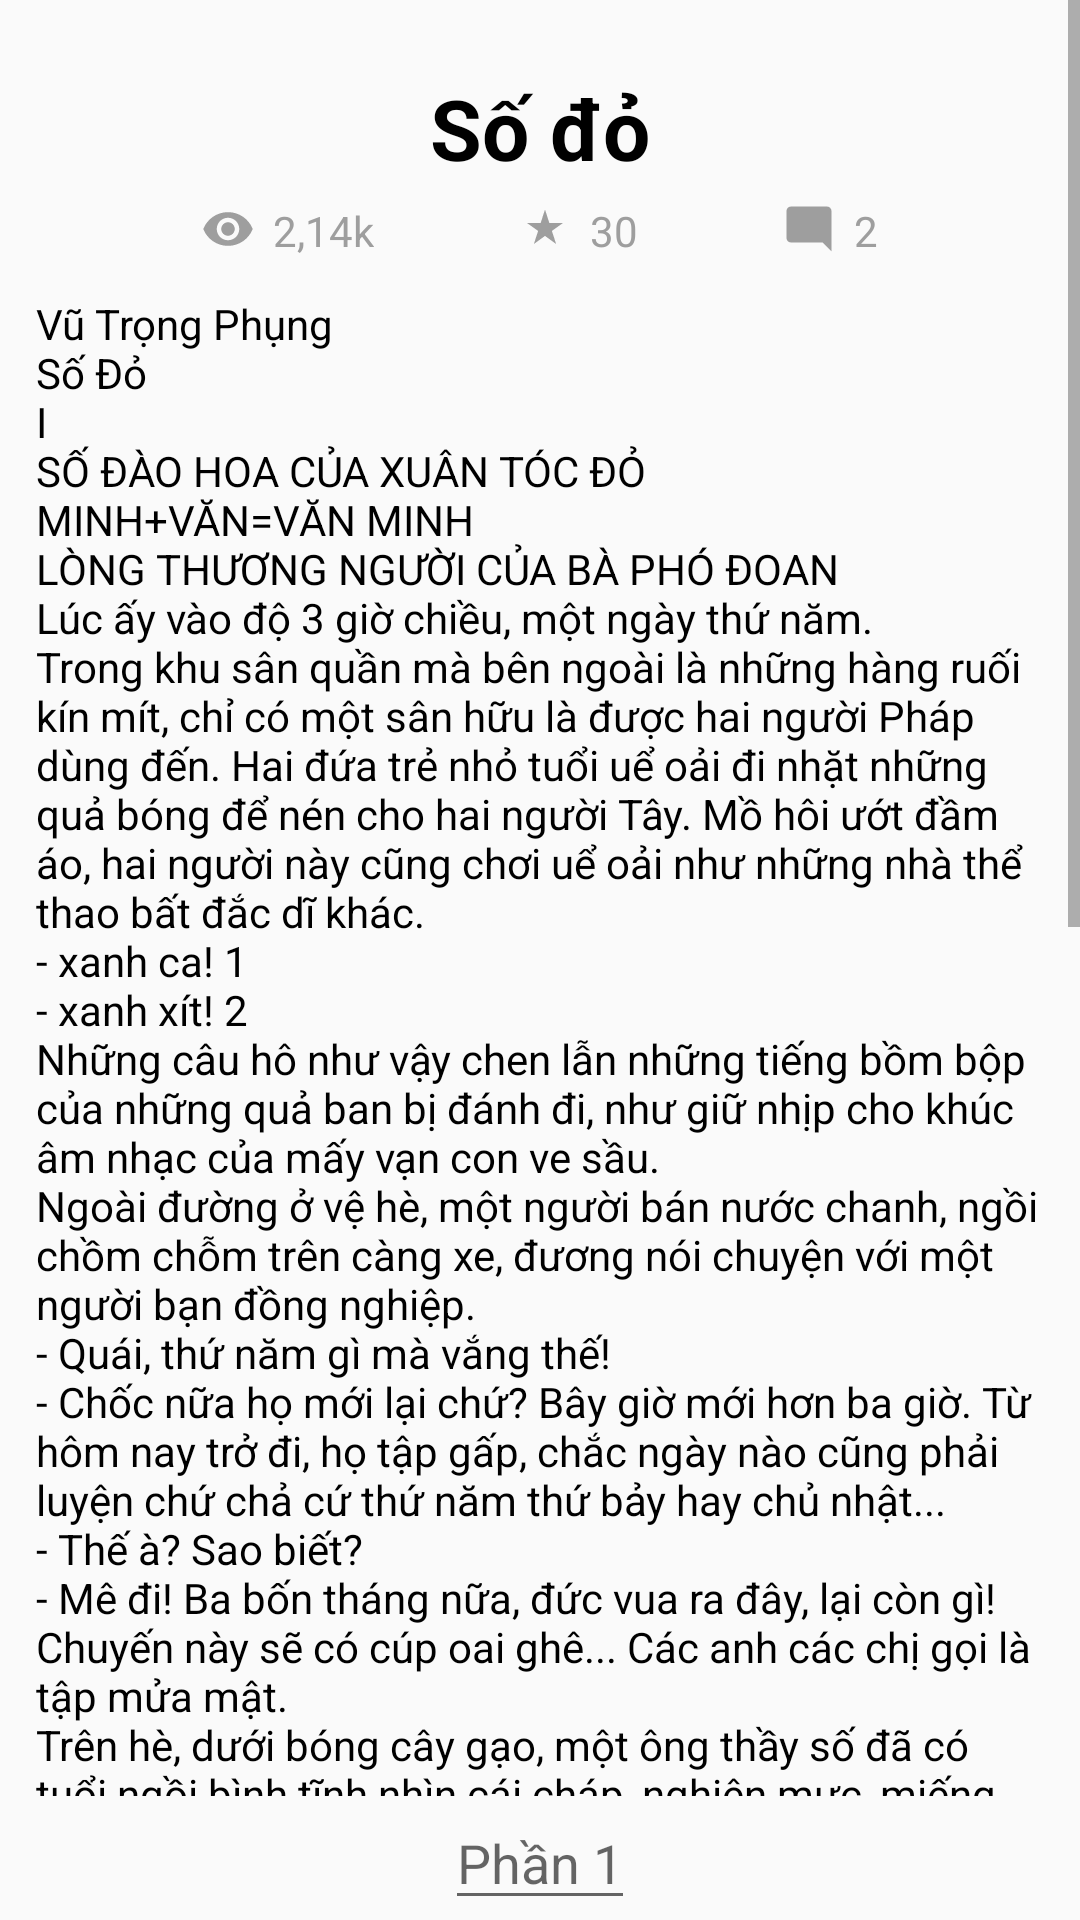

Reconstruct the res/layout file that produces this screen, plus the resources it refers to.
<!-- AndroidManifest.xml: application theme AppTheme -->
<!-- res/layout/activity_reading_book.xml -->
<?xml version="1.0" encoding="utf-8"?>
<RelativeLayout xmlns:android="http://schemas.android.com/apk/res/android"
    xmlns:app="http://schemas.android.com/apk/res-auto"
    xmlns:tools="http://schemas.android.com/tools"
    android:layout_width="match_parent"
    android:layout_height="match_parent"
    tools:context="com.example.quanla.book.ReadingBookActivity">

    <RelativeLayout
        android:id="@+id/rl1"
        android:layout_alignParentBottom="true"
        android:layout_width="match_parent"
        android:layout_height="wrap_content">

        <ImageView
            android:scaleType="fitCenter"
            android:id="@+id/iv_left"
            android:layout_centerVertical="true"
            android:layout_alignParentLeft="true"
            android:src="@drawable/ic_keyboard_arrow_left_black_24dp"
            android:layout_width="80dp"
            android:layout_height="wrap_content" />

        <EditText
            android:hint="Phần 1"
            android:focusable="false"
            android:layout_centerHorizontal="true"
            android:id="@+id/edt_page"
            android:layout_width="wrap_content"
            android:layout_height="wrap_content" />

        <ImageView
            android:scaleType="fitCenter"
            android:id="@+id/iv_right"
            android:src="@drawable/ic_keyboard_arrow_right_black_24dp"
            android:layout_alignParentRight="true"
            android:layout_centerVertical="true"
            android:layout_width="80dp"
            android:layout_height="wrap_content" />

    </RelativeLayout>
    <ScrollView
        android:id="@+id/sv"
        android:layout_above="@id/rl1"
        android:layout_width="match_parent"
        android:layout_height="match_parent">

        <RelativeLayout
            android:layout_width="match_parent"
            android:layout_height="wrap_content">

            <TextView
                android:textStyle="bold"
                android:textColor="#000000"
                android:layout_marginTop="24dp"
                android:textSize="28sp"
                android:text="Số đỏ"
                android:id="@+id/title"
                android:layout_centerHorizontal="true"
                android:layout_width="wrap_content"
                android:layout_height="wrap_content" />

            <RelativeLayout
                android:layout_centerHorizontal="true"
                android:layout_marginTop="6dp"
                android:layout_below="@id/title"
                android:id="@+id/rl"
                android:layout_width="wrap_content"
                android:layout_height="wrap_content">

                <ImageView
                    android:id="@+id/iv_eye"
                    app:srcCompat="@drawable/ic_remove_red_eye_black_24px"
                    android:layout_width="18dp"
                    android:layout_height="18dp" />
                <TextView
                    android:textColor="#9E9E9E"
                    android:layout_marginLeft="6dp"
                    android:id="@+id/txt_eye"
                    android:layout_centerVertical="true"
                    android:text="2,14k"
                    android:layout_toRightOf="@id/iv_eye"
                    android:layout_width="wrap_content"
                    android:layout_height="wrap_content" />

                <ImageView
                    android:layout_marginLeft="48dp"
                    android:layout_toRightOf="@id/txt_eye"
                    android:id="@+id/iv_star"
                    app:srcCompat="@drawable/ic_star_rate_white_18px"
                    android:layout_width="18dp"
                    android:layout_height="18dp" />
                <TextView
                    android:textColor="#9E9E9E"
                    android:layout_marginLeft="6dp"
                    android:id="@+id/txt_star"
                    android:layout_centerVertical="true"
                    android:text="30"
                    android:layout_toRightOf="@id/iv_star"
                    android:layout_width="wrap_content"
                    android:layout_height="wrap_content" />

                <ImageView
                    android:layout_marginLeft="48dp"
                    android:layout_toRightOf="@id/txt_star"
                    android:id="@+id/iv_cmt"
                    app:srcCompat="@drawable/ic_mode_comment_black_24px"
                    android:layout_width="18dp"
                    android:layout_height="18dp" />
                <TextView
                    android:textColor="#9E9E9E"
                    android:layout_marginLeft="6dp"
                    android:layout_centerVertical="true"
                    android:text="2"
                    android:layout_toRightOf="@id/iv_cmt"
                    android:layout_width="wrap_content"
                    android:layout_height="wrap_content" />
            </RelativeLayout>

            <TextView
                android:layout_margin="12dp"
                android:textColor="#000000"
                android:layout_below="@id/rl"
                android:id="@+id/content"
                android:text="@string/sodo_content"
                android:layout_width="match_parent"
                android:layout_height="wrap_content" />

            <RelativeLayout
                android:layout_marginBottom="12dp"
                android:layout_marginLeft="48dp"
                android:layout_alignParentLeft="true"
                android:layout_marginTop="12dp"
                android:layout_below="@id/content"
                android:layout_width="wrap_content"
                android:layout_height="wrap_content">
                <ImageView
                    android:id="@+id/iv_binhchon"
                    android:layout_centerHorizontal="true"
                    app:srcCompat="@drawable/ic_star_border_black_24px"
                    android:layout_width="wrap_content"
                    android:layout_height="wrap_content" />

                <TextView
                    android:layout_below="@id/iv_binhchon"
                    android:layout_centerHorizontal="true"
                    android:text="Bình chọn"
                    android:layout_width="wrap_content"
                    android:layout_height="wrap_content" />
            </RelativeLayout>

            <RelativeLayout
                android:layout_marginRight="48dp"
                android:layout_marginBottom="12dp"
                android:layout_alignParentRight="true"
                android:layout_below="@id/content"
                android:layout_marginTop="12dp"
                android:layout_width="wrap_content"
                android:layout_height="wrap_content">
                <ImageView
                    android:id="@+id/iv_binhluan"
                    android:layout_centerHorizontal="true"
                    app:srcCompat="@drawable/ic_comment_black_24px"
                    android:layout_width="wrap_content"
                    android:layout_height="wrap_content" />
                <TextView
                    android:layout_below="@id/iv_binhluan"
                    android:text="2"
                    android:layout_centerHorizontal="true"
                    android:layout_width="wrap_content"
                    android:layout_height="wrap_content" />
            </RelativeLayout>
        </RelativeLayout>


    </ScrollView>





</RelativeLayout>
<!-- resources referenced by this layout -->
<resources>
  <!-- drawable ic_mode_comment_black_24px (drawable) -->
  <vector xmlns:android="http://schemas.android.com/apk/res/android"
          android:width="18dp"
          android:height="18dp"
          android:viewportWidth="24.0"
          android:viewportHeight="24.0">
      <path
          android:pathData="M21.99,4c0,-1.1 -0.89,-2 -1.99,-2H4c-1.1,0 -2,0.9 -2,2v12c0,1.1 0.9,2 2,2h14l4,4 -0.01,-18z"
          android:fillColor="#9E9E9E"/>
  </vector>
  <!-- drawable ic_star_rate_white_18px (drawable) -->
  <vector android:height="18dp"
      android:viewportHeight="18.0"
      android:viewportWidth="18.0"
      android:width="18dp" xmlns:android="http://schemas.android.com/apk/res/android">
      <path android:fillColor="#9E9E9E" android:pathData="M9,11.3l3.71,2.7 -1.42,-4.36L15,7h-4.55L9,2.5 7.55,7H3l3.71,2.64L5.29,14z"/>
  </vector>
  <string name="sodo_content">Vũ Trọng Phụng
  
  \nSố Đỏ
  
  \nI
  
  
  
  \nSỐ ĐÀO HOA CỦA XUÂN TÓC ĐỎ
  \nMINH+VĂN=VĂN MINH
  
  \nLÒNG THƯƠNG NGƯỜI CỦA BÀ PHÓ ĐOAN
  
  \nLúc ấy vào độ 3 giờ chiều, một ngày thứ năm.
  
  \nTrong khu sân quần mà bên ngoài là những hàng ruối kín mít, chỉ có một sân hữu là được hai người Pháp dùng đến. Hai đứa trẻ nhỏ tuổi uể oải đi nhặt những quả bóng để nén cho hai người Tây. Mồ hôi ướt đầm áo, hai người này cũng chơi uể oải như những nhà thể thao bất đắc dĩ khác.
  
  \n- xanh ca! 1
  
  \n- xanh xít! 2
  
  \nNhững câu hô như vậy chen lẫn những tiếng bồm bộp của những quả ban bị đánh đi, như giữ nhịp cho khúc âm nhạc của mấy vạn con ve sầu.
  
  \nNgoài đường ở vệ hè, một người bán nước chanh, ngồi chồm chỗm trên càng xe, đương nói chuyện với một người bạn đồng nghiệp.
  
  \n- Quái, thứ năm gì mà vắng thế!
  
  \n- Chốc nữa họ mới lại chứ? Bây giờ mới hơn ba giờ. Từ hôm nay trở đi, họ tập gấp, chắc ngày nào cũng phải luyện chứ chả cứ thứ năm thứ bảy hay chủ nhật...
  
  \n- Thế à? Sao biết?
  
  \n- Mê đi! Ba bốn tháng nữa, đức vua ra đây, lại còn gì! Chuyến này sẽ có cúp oai ghê... Các anh các chị gọi là tập mửa mật.
  
  \nTrên hè, dưới bóng cây gạo, một ông thầy số đã có tuổi ngồi bình tĩnh nhìn cái cháp, nghiên mực, miếng son, ống bút, với mấy lá số tử vi mẫu, thỉnh thoảng lại ngáp một cái như một nhà triết học chân chính. Cách đấy mười bước, Xuân Tóc Đỏ ngồi tri kỷ với một chị hàng mía. Thương mại? Không! Ấy là một cuộc tình duyên, với, hơn nữa - theo lối gọi của những ông làm báo - một cuộc tình duyên của Bình dân (chữ B hoa).
  
  \nLà vì Xuân Tóc Đỏ cứ sấn sổ đưa tay toan cướp giật ái tình...
  
  \n-... Cứ ỡm ờ mãi!
  
  \n- Xin một tị! Xin một tị tỉ tì ti thôi!
  
  \n- Khỉ lắm nữa!
  
  \n- Lẳng lơ thì cũng chẳng mòn...
  
  \n- Thật đấy. Chính chuyên cũng chẳng sơn son để thờ! Nhưng này! Duyên kia ai đợi mà chờ? Tình kia ai tưởng mà tơ tưởng tình? Hàng đã ế bỏ mẹ ra thế này này, mua chẳng mua giúp lại chỉ được cái bộ ếm...
  
  \nXuân Tóc đỏ đứng phăng lên, anh hùng mà nói dỗi:
  
  \n- Đây không cần!
  
  \nChị hàng mía lườm dài một cái, cong cớn:
  
  \n- Không cần thì cút vào trong ấy có được không?
  
  \nXuân Tóc Đỏ lại cười hí hí như ngựa rồi ngồi xuống...
  
  \n- Nói đùa đấy, chứ đây mà lại chả cần đấy thì đấy cần đếch gì đây? Thôi đi, làm bộ vừa vừa chứ... Bán một xu nào.
  
  \n- Ừ! Ứ! Đưa tiền ngay ra đây xem!
  
  \nRút ở túi quần sau một cái mù soa, cởi một nút buộc như một cái tai lợn, Xuân Tóc Đỏ đập đồng hào ván xuống thềm gạch xi măng đánh keng một cái rất oanh liệt.</string>
  <style name="AppTheme" parent="Theme.AppCompat.Light.DarkActionBar">
          
          <item name="colorPrimary">@color/colorPrimary</item>
          <item name="colorPrimaryDark">@color/colorPrimaryDark</item>
          <item name="colorAccent">@color/colorAccent</item>
      </style>
  <color name="colorPrimary">#FF8F00</color>
  <color name="colorPrimaryDark">#F57F17</color>
  <color name="colorAccent">#01579B</color>
</resources>
